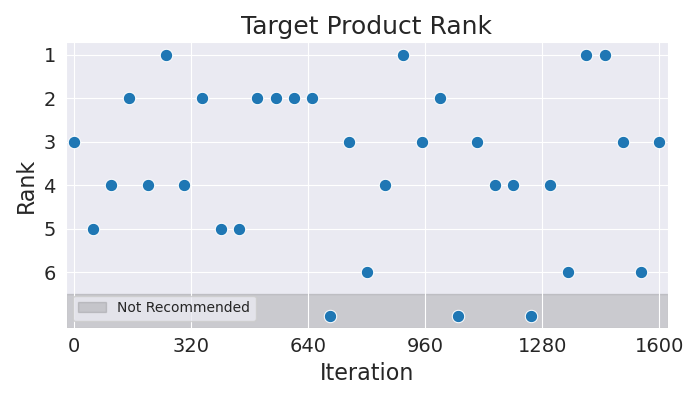

The file beside this chart, header and first rows:
Iteration, Rank
0, 3
50, 5
100, 4
150, 2
200, 4
250, 1
300, 4
350, 2
400, 5
450, 5
500, 2
550, 2
600, 2
650, 2
700, 7
750, 3
800, 6
850, 4
900, 1
950, 3
1000, 2
1050, 7
1100, 3
1150, 4
1200, 4
1250, 7
1300, 4
1350, 6
1400, 1
1450, 1
1500, 3
1550, 6
1600, 3
